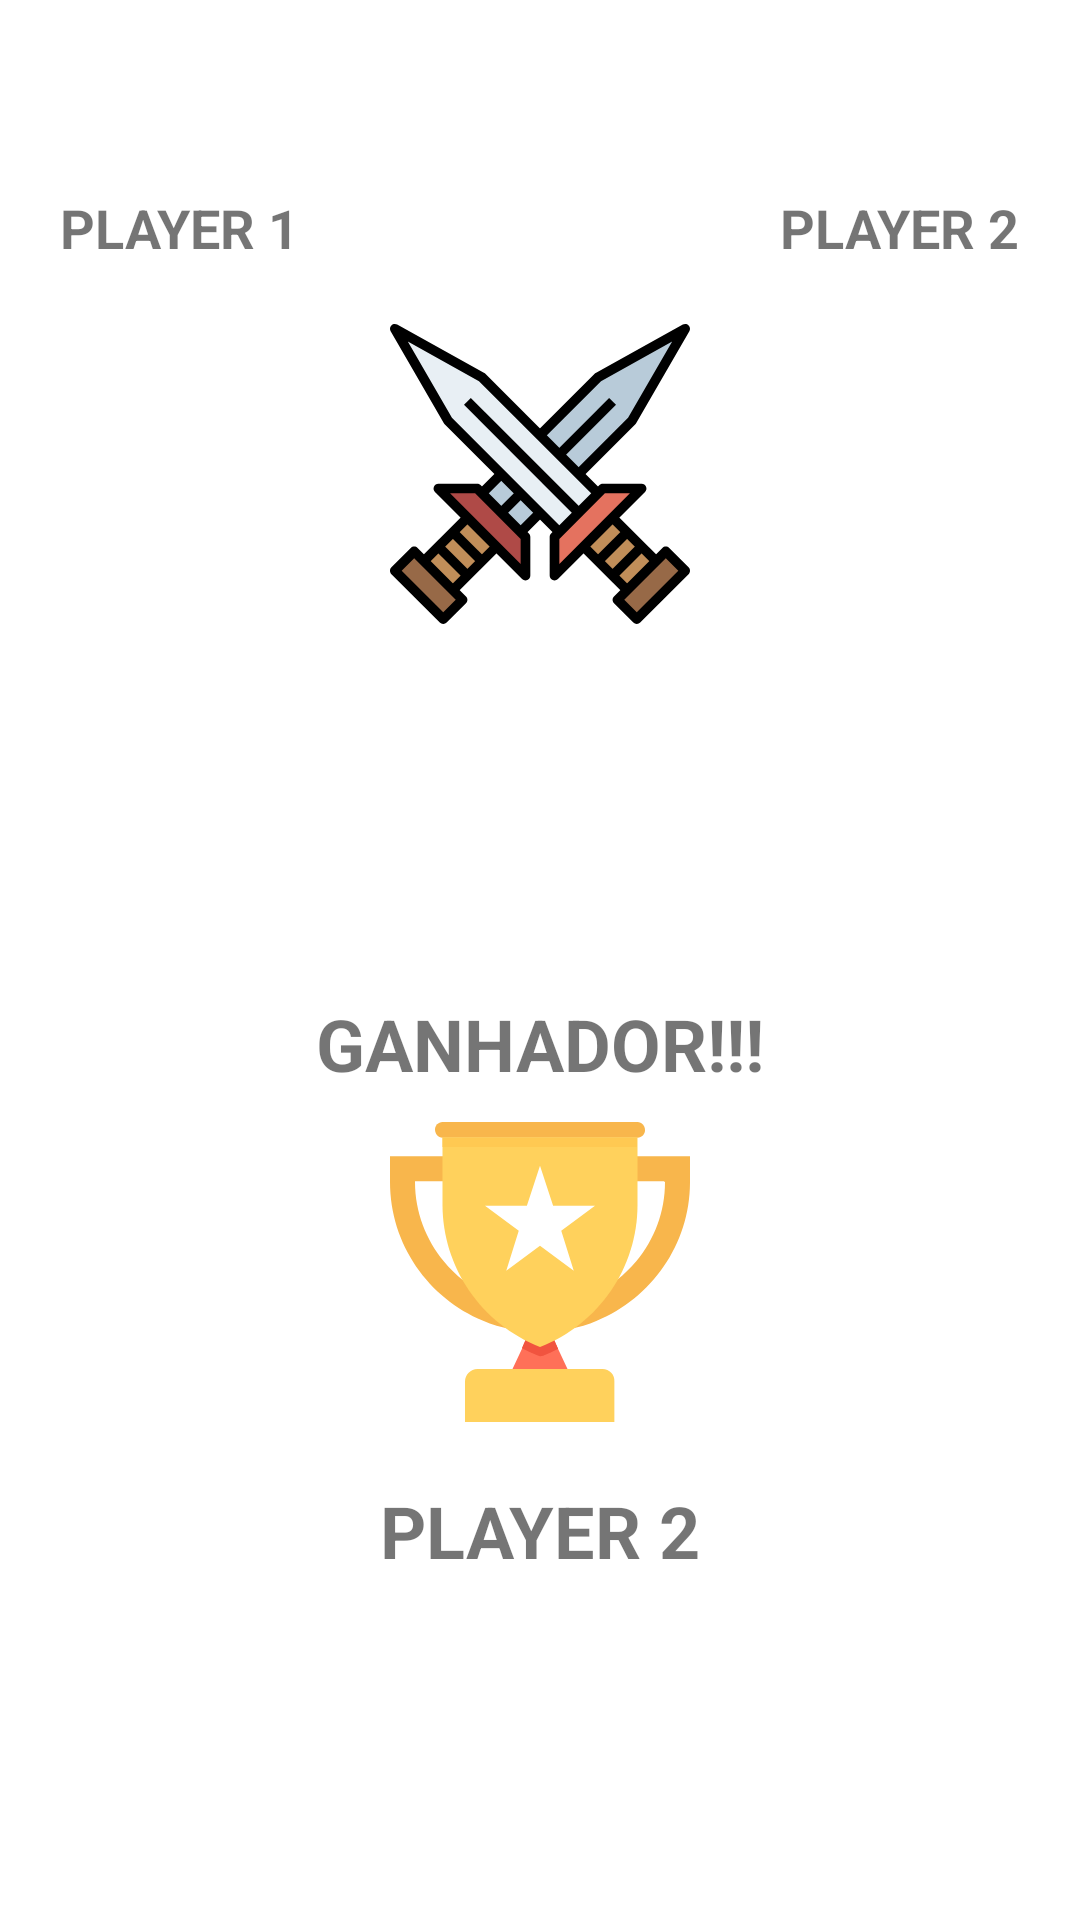

The Android layout XML behind this screen, and the referenced resources:
<!-- AndroidManifest.xml: application theme AppTheme -->
<!-- res/layout/activity_control.xml -->
<?xml version="1.0" encoding="utf-8"?>
<androidx.constraintlayout.widget.ConstraintLayout xmlns:android="http://schemas.android.com/apk/res/android"
    xmlns:app="http://schemas.android.com/apk/res-auto"
    xmlns:tools="http://schemas.android.com/tools"
    android:layout_width="match_parent"
    android:layout_height="match_parent"
    tools:context=".ControlActivity">


    <TextView
        android:id="@+id/textPlayer1"
        android:layout_width="wrap_content"
        android:layout_height="wrap_content"
        android:layout_marginEnd="30dp"
        android:layout_marginBottom="20dp"
        android:text="@string/player_one"
        android:textSize="18sp"
        android:textStyle="bold"
        app:layout_constraintBottom_toTopOf="@+id/imageVersus"
        app:layout_constraintEnd_toStartOf="@+id/imageVersus" />

    <TextView
        android:id="@+id/textPlayer2"
        android:layout_width="wrap_content"
        android:layout_height="wrap_content"
        android:layout_marginStart="30dp"
        android:layout_marginBottom="20dp"
        android:text="@string/player_two"
        android:textSize="18sp"
        android:textStyle="bold"
        app:layout_constraintBottom_toTopOf="@+id/imageVersus"
        app:layout_constraintStart_toEndOf="@+id/imageVersus" />

    <ImageView
        android:id="@+id/imagePlayerOne"
        android:layout_width="50dp"
        android:layout_height="50dp"
        android:contentDescription="@string/app_name"
        app:layout_constraintBottom_toBottomOf="@+id/imageVersus"
        app:layout_constraintEnd_toEndOf="@+id/textPlayer1"
        app:layout_constraintStart_toStartOf="@+id/textPlayer1"
        app:layout_constraintTop_toTopOf="@+id/imageVersus"
        app:srcCompat="@drawable/ic_launcher_background" />

    <ImageView
        android:id="@+id/imagePlayerTwo"
        android:layout_width="50dp"
        android:layout_height="50dp"
        android:contentDescription="@string/app_name"
        app:layout_constraintBottom_toBottomOf="@+id/imageVersus"
        app:layout_constraintEnd_toEndOf="@+id/textPlayer2"
        app:layout_constraintStart_toStartOf="@+id/textPlayer2"
        app:layout_constraintTop_toTopOf="@+id/imageVersus"
        app:srcCompat="@drawable/ic_launcher_background" />

    <ImageView
        android:id="@+id/imageVersus"
        android:layout_width="100dp"
        android:layout_height="100dp"
        android:contentDescription="@string/app_name"
        android:src="@drawable/ic_war"
        app:layout_constraintBottom_toBottomOf="parent"
        app:layout_constraintEnd_toEndOf="parent"
        app:layout_constraintStart_toStartOf="parent"
        app:layout_constraintTop_toTopOf="parent"
        app:layout_constraintVertical_bias="0.20" />

    <TextView
        android:id="@+id/textView2"
        android:layout_width="wrap_content"
        android:layout_height="wrap_content"
        android:layout_marginBottom="10dp"
        android:text="@string/ganhador"
        android:textSize="24sp"
        android:textStyle="bold"
        app:layout_constraintBottom_toTopOf="@+id/imageCup"
        app:layout_constraintEnd_toEndOf="@+id/imageCup"
        app:layout_constraintStart_toStartOf="@+id/imageCup" />

    <ImageView
        android:id="@+id/imageCup"
        android:layout_width="100dp"
        android:layout_height="100dp"
        android:contentDescription="@string/app_name"
        app:layout_constraintBottom_toBottomOf="parent"
        app:layout_constraintEnd_toEndOf="@+id/imageVersus"
        app:layout_constraintStart_toStartOf="@+id/imageVersus"
        app:layout_constraintTop_toBottomOf="@+id/imageVersus"
        app:srcCompat="@drawable/ic_cup" />

    <TextView
        android:id="@+id/textWinner"
        android:layout_width="wrap_content"
        android:layout_height="wrap_content"
        android:layout_marginTop="20dp"
        android:text="@string/player_two"
        android:textSize="24sp"
        android:textStyle="bold"
        app:layout_constraintEnd_toEndOf="@+id/imageCup"
        app:layout_constraintStart_toStartOf="@+id/imageCup"
        app:layout_constraintTop_toBottomOf="@+id/imageCup" />


</androidx.constraintlayout.widget.ConstraintLayout>
<!-- resources referenced by this layout -->
<resources>
  <!-- drawable ic_cup: vector/xml drawable (drawable, 2023 chars, omitted) -->
  <!-- drawable ic_war: vector/xml drawable (drawable, 5325 chars, omitted) -->
  <string name="app_name">Jokempô</string>
  <string name="ganhador">GANHADOR!!!</string>
  <string name="player_one">PLAYER 1</string>
  <string name="player_two">PLAYER 2</string>
</resources>
